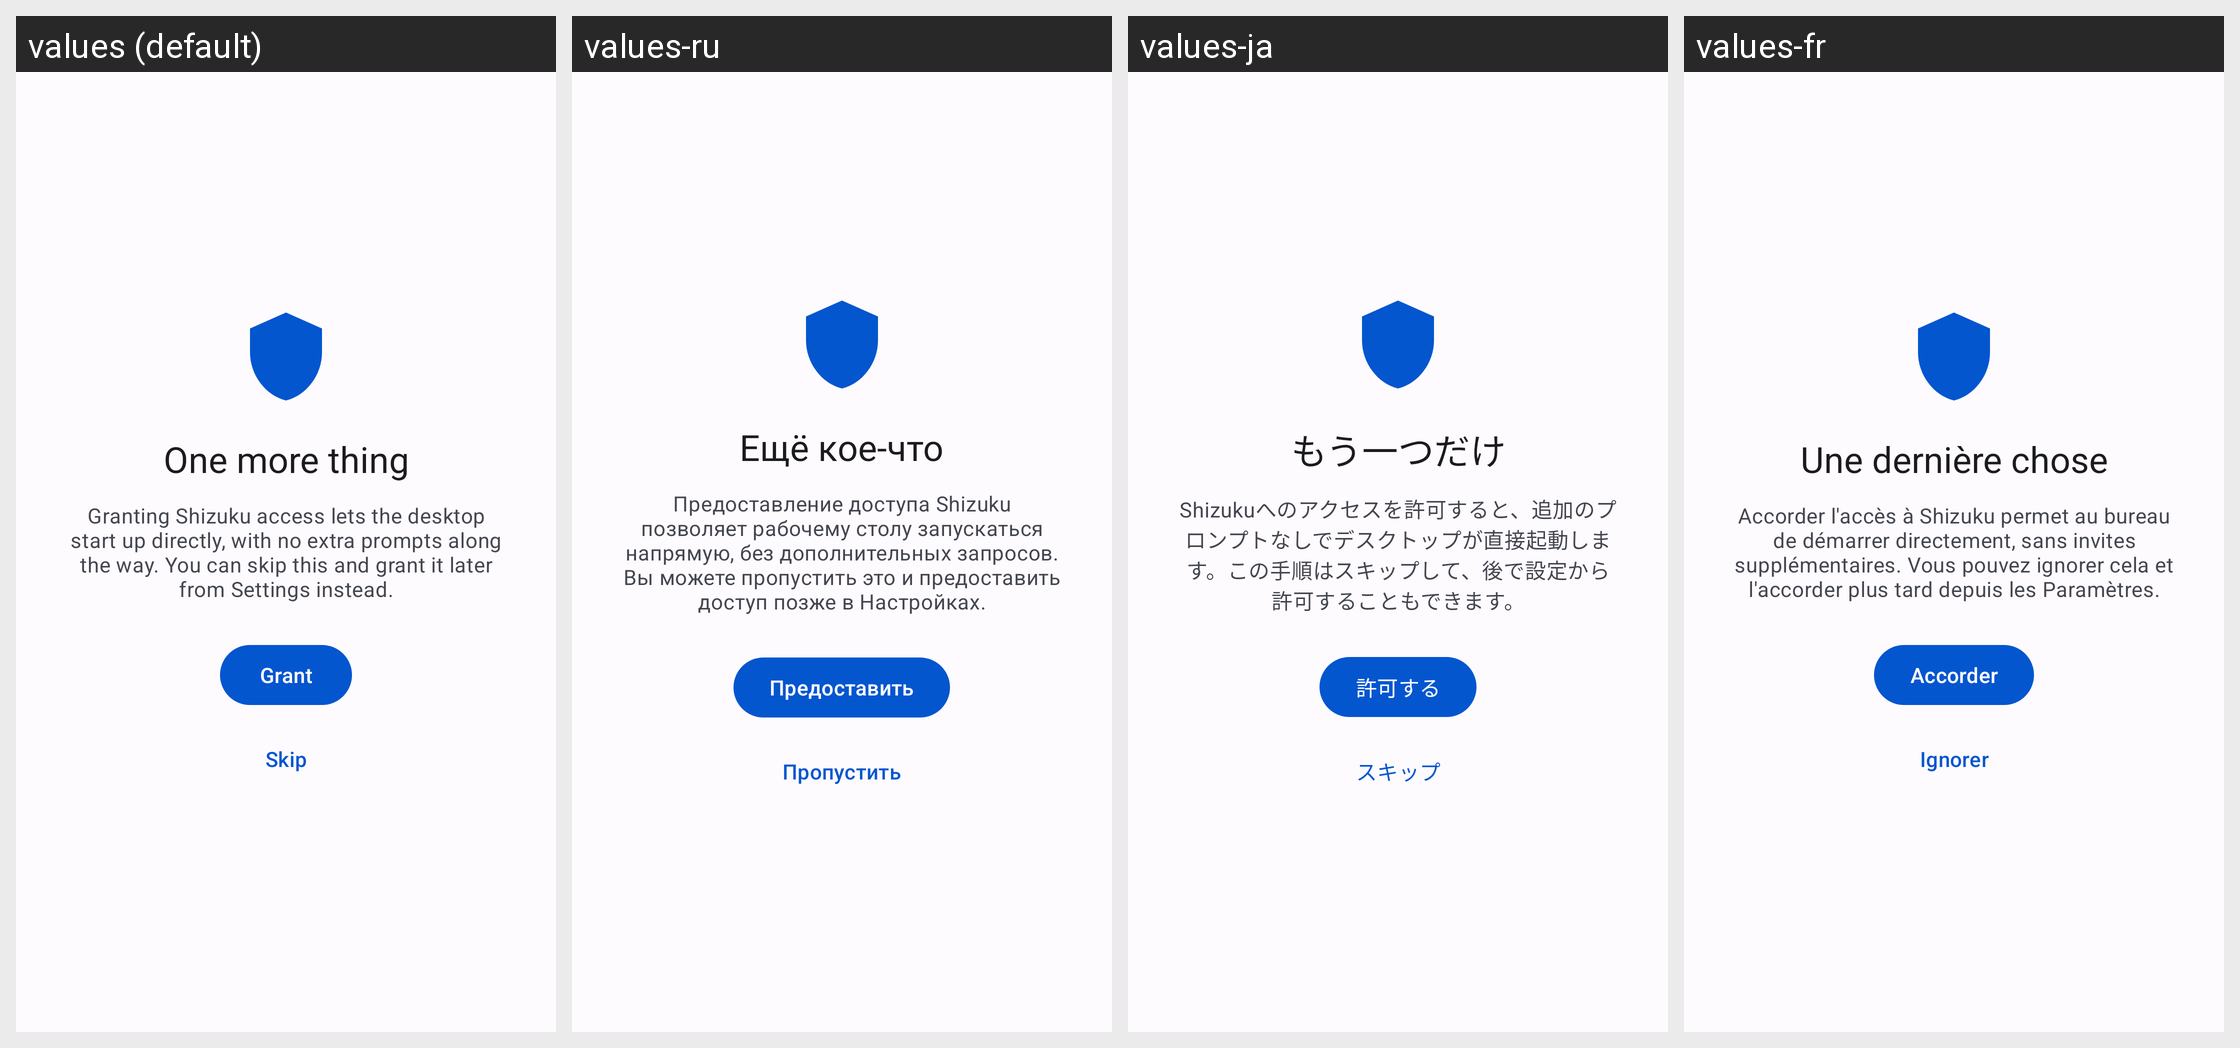

This grid shows one Android layout under several languages. Give, for every string resource on the screen, its name, the default text and each shown locale's text.
Android screen res/layout/fragment_onboarding_permissions.xml rendered under 4 locales, left to right: values (default), values-ru, values-ja, values-fr. Device: Nexus 5 (rendered at 1080×1920; each locale shown at half size, 540×960, under a caption strip naming it); theme AppTheme.
Other locales in the repository, not shown: values-ar, values-de, values-es, values-hi, values-id, values-it, values-ko, values-pa, values-pt, values-tr, values-zh-rCN, values-zh-rHK, values-zh-rTW.
Strings drawn on this screen, with the default value and each locale's value (text and hints the layout hard-codes, and strings that could not be matched under every locale, appear in the picture but are not listed):

onboarding_permissions_title
  values: One more thing
  values-ru: Ещё кое-что
  values-ja: もう一つだけ
  values-fr: Une dernière chose

onboarding_permissions_body
  values: Granting Shizuku access lets the desktop start up directly, with no extra prompts along the way. You can skip this and grant it later from Settings instead.
  values-ru: Предоставление доступа Shizuku позволяет рабочему столу запускаться напрямую, без дополнительных запросов. Вы можете пропустить это и предоставить доступ позже в Настройках.
  values-ja: Shizukuへのアクセスを許可すると、追加のプロンプトなしでデスクトップが直接起動します。この手順はスキップして、後で設定から許可することもできます。
  values-fr: Accorder l'accès à Shizuku permet au bureau de démarrer directement, sans invites supplémentaires. Vous pouvez ignorer cela et l'accorder plus tard depuis les Paramètres.

grant
  values: Grant
  values-ru: Предоставить
  values-ja: 許可する
  values-fr: Accorder

skip
  values: Skip
  values-ru: Пропустить
  values-ja: スキップ
  values-fr: Ignorer
